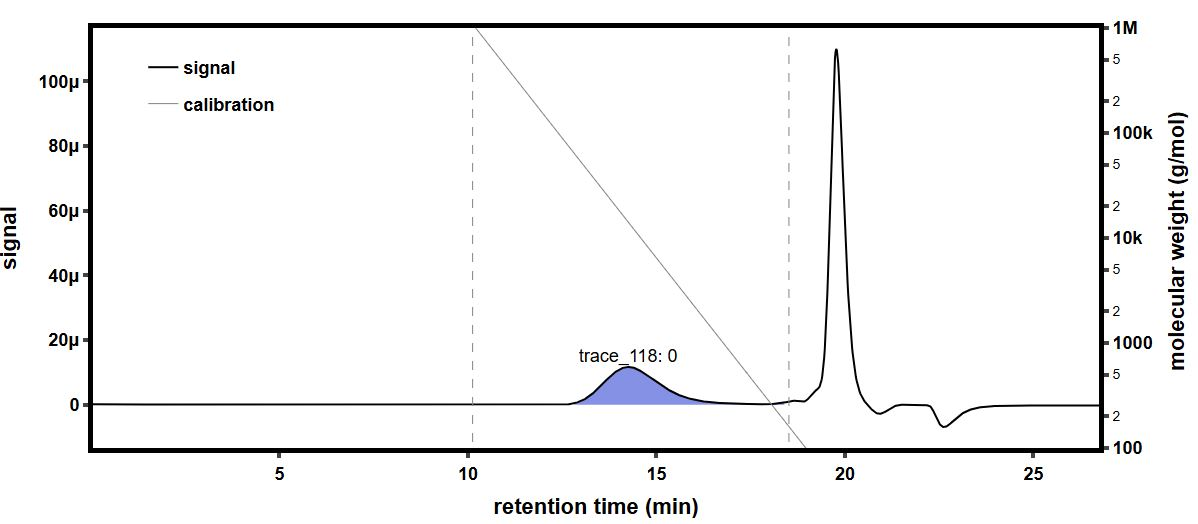

Source data for this figure (header and first rows):
time (min), raw light scattering data: detector volt…, raw light scattering data: detector volt…, raw light scattering data: detector volt…, raw light scattering data: detector volt…, raw light scattering data: detector volt…, raw light scattering data: detector volt…, raw light scattering data: detector volt…, raw light scattering data: detector volt…, raw UV absorbance data: detector voltage…, differential refractive index data: diff…, Forward Laser Monitor: Forward Laser Mon…, Auto-inject Signal: Auto-inject Signal, Auto-inject Signal: Auto-inject Signal, absolute refractive index data: absolute…
-0.1806, 0.02571, 0.01473, 0.03943, 0.02818, 0.03271, 0.02694, 0.04092, 0.0161, , -0.000263, 1.008, , 1.438
-0.1638, 0.02571, 0.01473, 0.03943, 0.02819, 0.03271, 0.02694, 0.04092, 0.0161, , -0.000263, 1.008, , 1.438
-0.147, 0.02572, 0.01473, 0.03944, 0.02818, 0.03271, 0.02694, 0.04092, 0.0161, , -0.000263, 1.008, , 1.438
-0.1301, 0.02572, 0.01473, 0.03944, 0.02818, 0.03271, 0.02694, 0.04092, 0.01611, , -0.000263, 1.008, , 1.438
-0.1133, 0.02572, 0.01473, 0.03944, 0.02818, 0.03271, 0.02694, 0.04092, 0.01611, , -0.000263, 1.008, , 1.438
-0.09647, 0.02572, 0.01473, 0.03944, 0.02818, 0.03271, 0.02694, 0.04092, 0.01611, , -0.000263, 1.008, , 1.438
-0.07964, 0.02571, 0.01473, 0.03943, 0.02818, 0.03271, 0.02694, 0.04091, 0.01611, , -0.000263, 1.008, , 1.438
-0.0628, 0.02572, 0.01473, 0.03944, 0.02818, 0.03271, 0.02694, 0.04091, 0.0161, , -0.000263, 1.008, , 1.438
-0.04597, 0.02572, 0.01473, 0.03944, 0.02819, 0.03271, 0.02694, 0.04092, 0.0161, , -0.000263, 1.008, , 1.438
-0.02913, 0.02571, 0.01473, 0.03944, 0.02819, 0.03271, 0.02694, 0.04091, 0.0161, , -0.000263, 1.008, , 1.438
-0.0123, 0.02572, 0.01473, 0.03944, 0.02818, 0.03271, 0.02694, 0.04091, 0.0161, , -0.000263, 1.008, , 1.438
0.004535, 0.02572, 0.01473, 0.03944, 0.02818, 0.03271, 0.02694, 0.04091, 0.01611, , -0.000263, 1.008, , 1.438
0.02137, 0.02572, 0.01473, 0.03944, 0.02819, 0.03271, 0.02694, 0.04092, 0.01611, , -0.000263, 1.008, , 1.438
0.0382, 0.02572, 0.01473, 0.03944, 0.02818, 0.03271, 0.02694, 0.04092, 0.0161, , -0.000263, 1.008, , 1.438
0.05504, 0.02571, 0.01473, 0.03944, 0.02818, 0.03271, 0.02694, 0.04091, 0.01611, , -0.000263, 1.008, , 1.438
0.07187, 0.02571, 0.01473, 0.03944, 0.02819, 0.03271, 0.02694, 0.04091, 0.01611, 0.05477, -0.000263, 1.008, , 1.438
0.08871, 0.02572, 0.01473, 0.03944, 0.02818, 0.03271, 0.02694, 0.04092, 0.01611, 0.05478, -0.000263, 1.008, , 1.438
0.1055, 0.02572, 0.01473, 0.03944, 0.02818, 0.03271, 0.02694, 0.04091, 0.01611, 0.05478, -0.000263, 1.008, , 1.438
0.1224, 0.02572, 0.01473, 0.03944, 0.02819, 0.03271, 0.02694, 0.04091, 0.01611, 0.05479, -0.000263, 1.008, , 1.438
0.1392, 0.02571, 0.01473, 0.03944, 0.02819, 0.03271, 0.02694, 0.04091, 0.01611, 0.05478, -0.000263, 1.008, , 1.438
0.156, 0.02571, 0.01473, 0.03943, 0.02819, 0.03271, 0.02694, 0.04091, 0.0161, 0.05479, -0.000263, 1.008, , 1.438
0.1729, 0.02571, 0.01473, 0.03944, 0.02818, 0.03271, 0.02694, 0.04091, 0.01611, 0.05478, -0.000263, 1.008, , 1.438
0.1897, 0.02572, 0.01473, 0.03944, 0.02818, 0.03271, 0.02694, 0.04091, 0.01611, 0.05478, -0.000263, 1.008, , 1.438
0.2065, 0.02572, 0.01473, 0.03944, 0.02818, 0.03272, 0.02694, 0.04091, 0.0161, 0.05478, -0.000263, 1.008, , 1.438
0.2234, 0.02572, 0.01473, 0.03944, 0.02818, 0.03271, 0.02694, 0.04091, 0.0161, 0.05478, -0.000263, 1.008, , 1.438
0.2402, 0.02572, 0.01473, 0.03944, 0.02818, 0.03271, 0.02693, 0.04091, 0.0161, 0.05477, -0.000263, 1.008, , 1.438
0.2571, 0.02572, 0.01473, 0.03944, 0.02818, 0.03271, 0.02693, 0.04091, 0.01611, 0.05477, -0.000263, 1.008, , 1.438
0.2739, 0.02572, 0.01473, 0.03944, 0.02819, 0.03271, 0.02693, 0.04091, 0.01611, 0.05477, -0.000263, 1.008, , 1.438
0.2907, 0.02572, 0.01473, 0.03944, 0.02819, 0.03271, 0.02694, 0.04091, 0.01611, 0.05477, -0.000263, 1.008, , 1.438
0.3076, 0.02571, 0.01473, 0.03944, 0.02819, 0.03271, 0.02694, 0.04091, 0.01611, 0.05477, -0.000263, 1.008, , 1.438
0.3244, 0.02572, 0.01473, 0.03944, 0.02819, 0.03271, 0.02693, 0.04091, 0.01611, 0.05477, -0.000263, 1.008, , 1.438
0.3412, 0.02572, 0.01473, 0.03944, 0.02818, 0.03271, 0.02694, 0.04091, 0.0161, 0.05478, -0.000263, 1.008, , 1.438
0.3581, 0.02571, 0.01473, 0.03944, 0.02818, 0.03271, 0.02694, 0.04092, 0.0161, 0.05477, -0.000263, 1.008, , 1.438
0.3749, 0.02571, 0.01473, 0.03944, 0.02819, 0.03271, 0.02694, 0.04091, 0.0161, 0.05477, -0.000263, 1.008, , 1.438
0.3917, 0.02571, 0.01473, 0.03944, 0.02818, 0.03271, 0.02694, 0.04091, 0.0161, 0.05477, -0.000263, 1.008, , 1.438
0.4086, 0.02572, 0.01473, 0.03944, 0.02818, 0.03271, 0.02694, 0.04092, 0.0161, 0.05477, -0.000263, 1.008, , 1.438
0.4254, 0.02571, 0.01473, 0.03944, 0.02818, 0.03271, 0.02693, 0.04092, 0.01611, 0.05477, -0.000263, 1.008, , 1.438
0.4422, 0.02571, 0.01473, 0.03944, 0.02818, 0.03272, 0.02693, 0.04092, 0.01611, 0.05477, -0.000263, 1.008, , 1.438
0.4591, 0.02571, 0.01473, 0.03944, 0.02818, 0.03272, 0.02694, 0.04091, 0.01611, 0.05477, -0.000263, 1.008, , 1.438
0.4759, 0.02571, 0.01474, 0.03944, 0.02818, 0.03272, 0.02694, 0.04091, 0.01611, 0.05477, -0.000263, 1.008, , 1.438
0.4927, 0.02571, 0.01473, 0.03944, 0.02819, 0.03272, 0.02694, 0.04092, 0.01611, 0.05477, -0.000263, 1.008, , 1.438
0.5096, 0.02571, 0.01473, 0.03944, 0.02819, 0.03271, 0.02694, 0.04091, 0.01611, 0.05477, -0.000263, 1.008, , 1.438
0.5264, 0.02571, 0.01473, 0.03944, 0.02819, 0.03271, 0.02694, 0.04091, 0.0161, 0.05477, -0.000263, 1.008, , 1.438
0.5432, 0.02571, 0.01473, 0.03944, 0.02819, 0.03271, 0.02694, 0.04092, 0.01611, 0.05477, -0.000263, 1.008, , 1.438
0.5601, 0.02572, 0.01473, 0.03944, 0.02819, 0.03271, 0.02694, 0.04091, 0.01611, 0.05477, -0.000263, 1.008, , 1.438
0.5769, 0.02572, 0.01473, 0.03944, 0.02818, 0.03271, 0.02693, 0.04091, 0.01611, 0.05477, -0.000263, 1.008, , 1.438
0.5937, 0.02571, 0.01473, 0.03944, 0.02818, 0.03271, 0.02693, 0.04091, 0.01611, 0.05477, -0.000263, 1.008, , 1.438
0.6106, 0.02571, 0.01473, 0.03944, 0.02818, 0.03271, 0.02694, 0.04091, 0.01611, 0.05477, -0.000263, 1.008, , 1.438
0.6274, 0.02572, 0.01473, 0.03944, 0.02819, 0.03271, 0.02694, 0.04091, 0.01611, 0.05477, -0.000263, 1.008, , 1.438
0.6442, 0.02572, 0.01473, 0.03944, 0.02819, 0.03271, 0.02694, 0.04091, 0.01611, 0.05477, -0.000263, 1.008, , 1.438
0.6611, 0.02571, 0.01473, 0.03944, 0.02819, 0.03271, 0.02694, 0.04092, 0.01611, 0.05477, -0.000263, 1.008, , 1.438
0.6779, 0.02571, 0.01473, 0.03944, 0.02819, 0.03271, 0.02694, 0.04092, 0.01611, 0.05477, -0.000263, 1.008, , 1.438
0.6948, 0.02571, 0.01473, 0.03944, 0.02818, 0.03271, 0.02694, 0.04091, 0.01611, 0.05478, -0.000263, 1.008, , 1.438
0.7116, 0.02572, 0.01473, 0.03944, 0.02818, 0.03271, 0.02694, 0.04092, 0.01611, 0.05478, -0.000263, 1.008, , 1.438
0.7284, 0.02571, 0.01473, 0.03944, 0.02818, 0.03272, 0.02694, 0.04092, 0.01611, 0.05478, -0.000263, 1.008, , 1.438
0.7453, 0.02571, 0.01473, 0.03944, 0.02819, 0.03271, 0.02694, 0.04092, 0.01611, 0.05478, -0.000263, 1.008, , 1.438
0.7621, 0.02571, 0.01473, 0.03944, 0.02819, 0.03271, 0.02693, 0.04092, 0.0161, 0.05478, -0.000263, 1.008, , 1.438
0.7789, 0.02572, 0.01473, 0.03944, 0.02818, 0.03271, 0.02693, 0.04091, 0.0161, 0.05478, -0.000263, 1.008, , 1.438
0.7958, 0.02572, 0.01473, 0.03944, 0.02818, 0.03271, 0.02693, 0.04092, 0.01611, 0.05478, -0.000263, 1.008, , 1.438
0.8126, 0.02571, 0.01473, 0.03944, 0.02818, 0.03271, 0.02694, 0.04091, 0.01611, 0.05478, -0.000263, 1.008, , 1.438
... 1,604 more rows
